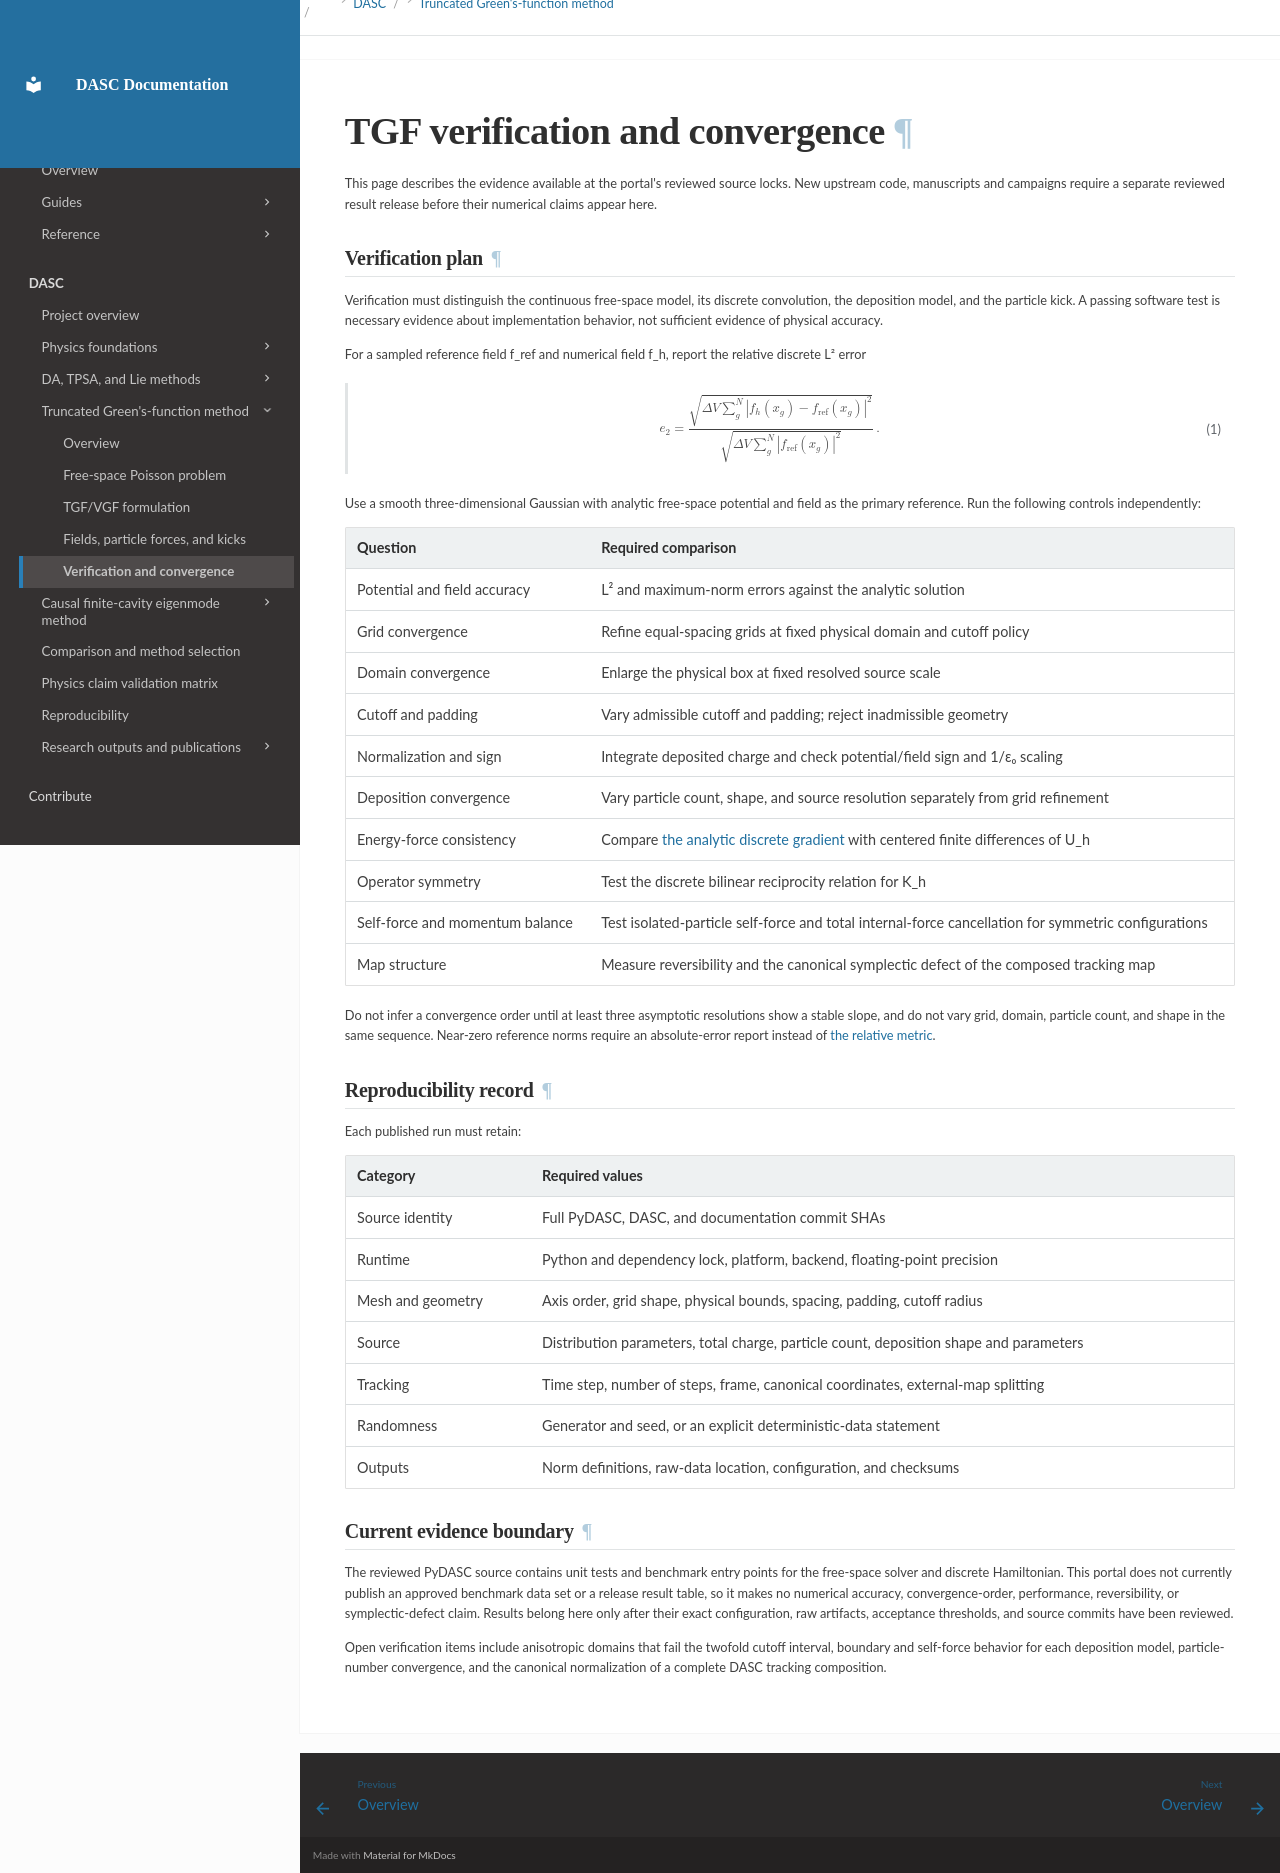

repository: pydasc/pydasc.github.io · page: dasc-tgf-verification/index.html · generator: mkdocs

# TGF verification and convergence

This page describes the evidence available at the portal's reviewed source locks. New upstream code, manuscripts and campaigns require a separate reviewed result release before their numerical claims appear here.

## Verification plan

Verification must distinguish the continuous free-space model, its discrete
convolution, the deposition model, and the particle kick. A passing software
test is necessary evidence about implementation behavior, not sufficient
evidence of physical accuracy.

For a sampled reference field f_ref and numerical field f_h, report the relative
discrete L² error

<div id="eq-tgf-relative-l2" class="dasc-equation" role="group" aria-label="Relative discrete L2 error">
<math display="block"><msub><mi>e</mi><mn>2</mn></msub><mo>=</mo><mfrac><msqrt><mrow><mi>Δ</mi><mi>V</mi><munderover><mo>∑</mo><mi>g</mi><mi>N</mi></munderover><msup><mrow><mo>|</mo><msub><mi>f</mi><mi>h</mi></msub><mo>(</mo><msub><mi mathvariant="bold">x</mi><mi>g</mi></msub><mo>)</mo><mo>−</mo><msub><mi>f</mi><mtext>ref</mtext></msub><mo>(</mo><msub><mi mathvariant="bold">x</mi><mi>g</mi></msub><mo>)</mo><mo>|</mo></mrow><mn>2</mn></msup></mrow></msqrt><mrow><msqrt><mrow><mi>Δ</mi><mi>V</mi><munderover><mo>∑</mo><mi>g</mi><mi>N</mi></munderover><msup><mrow><mo>|</mo><msub><mi>f</mi><mtext>ref</mtext></msub><mo>(</mo><msub><mi mathvariant="bold">x</mi><mi>g</mi></msub><mo>)</mo><mo>|</mo></mrow><mn>2</mn></msup></mrow></msqrt></mrow></mfrac><mo>.</mo></math>
</div>

Use a smooth three-dimensional Gaussian with analytic free-space potential and
field as the primary reference. Run the following controls independently:

| Question | Required comparison |
|---|---|
| Potential and field accuracy | L² and maximum-norm errors against the analytic solution |
| Grid convergence | Refine equal-spacing grids at fixed physical domain and cutoff policy |
| Domain convergence | Enlarge the physical box at fixed resolved source scale |
| Cutoff and padding | Vary admissible cutoff and padding; reject inadmissible geometry |
| Normalization and sign | Integrate deposited charge and check potential/field sign and 1/ε₀ scaling |
| Deposition convergence | Vary particle count, shape, and source resolution separately from grid refinement |
| Energy-force consistency | Compare [the analytic discrete gradient](dasc-tgf-field-kick.md#eq-tgf-energy-force) with centered finite differences of U_h |
| Operator symmetry | Test the discrete bilinear reciprocity relation for K_h |
| Self-force and momentum balance | Test isolated-particle self-force and total internal-force cancellation for symmetric configurations |
| Map structure | Measure reversibility and the canonical symplectic defect of the composed tracking map |

Do not infer a convergence order until at least three asymptotic resolutions
show a stable slope, and do not vary grid, domain, particle count, and shape in
the same sequence. Near-zero reference norms require an absolute-error report
instead of [the relative metric](#eq-tgf-relative-l2).

## Reproducibility record

Each published run must retain:

| Category | Required values |
|---|---|
| Source identity | Full PyDASC, DASC, and documentation commit SHAs |
| Runtime | Python and dependency lock, platform, backend, floating-point precision |
| Mesh and geometry | Axis order, grid shape, physical bounds, spacing, padding, cutoff radius |
| Source | Distribution parameters, total charge, particle count, deposition shape and parameters |
| Tracking | Time step, number of steps, frame, canonical coordinates, external-map splitting |
| Randomness | Generator and seed, or an explicit deterministic-data statement |
| Outputs | Norm definitions, raw-data location, configuration, and checksums |

## Current evidence boundary

The reviewed PyDASC source contains unit tests and benchmark entry points for
the free-space solver and discrete Hamiltonian. This portal does not currently
publish an approved benchmark data set or a release result table, so it makes no
numerical accuracy, convergence-order, performance, reversibility, or
symplectic-defect claim. Results belong here only after their exact configuration,
raw artifacts, acceptance thresholds, and source commits have been reviewed.

Open verification items include anisotropic domains that fail the twofold
cutoff interval, boundary and self-force behavior for each deposition model,
particle-number convergence, and the canonical normalization of a complete
DASC tracking composition.
